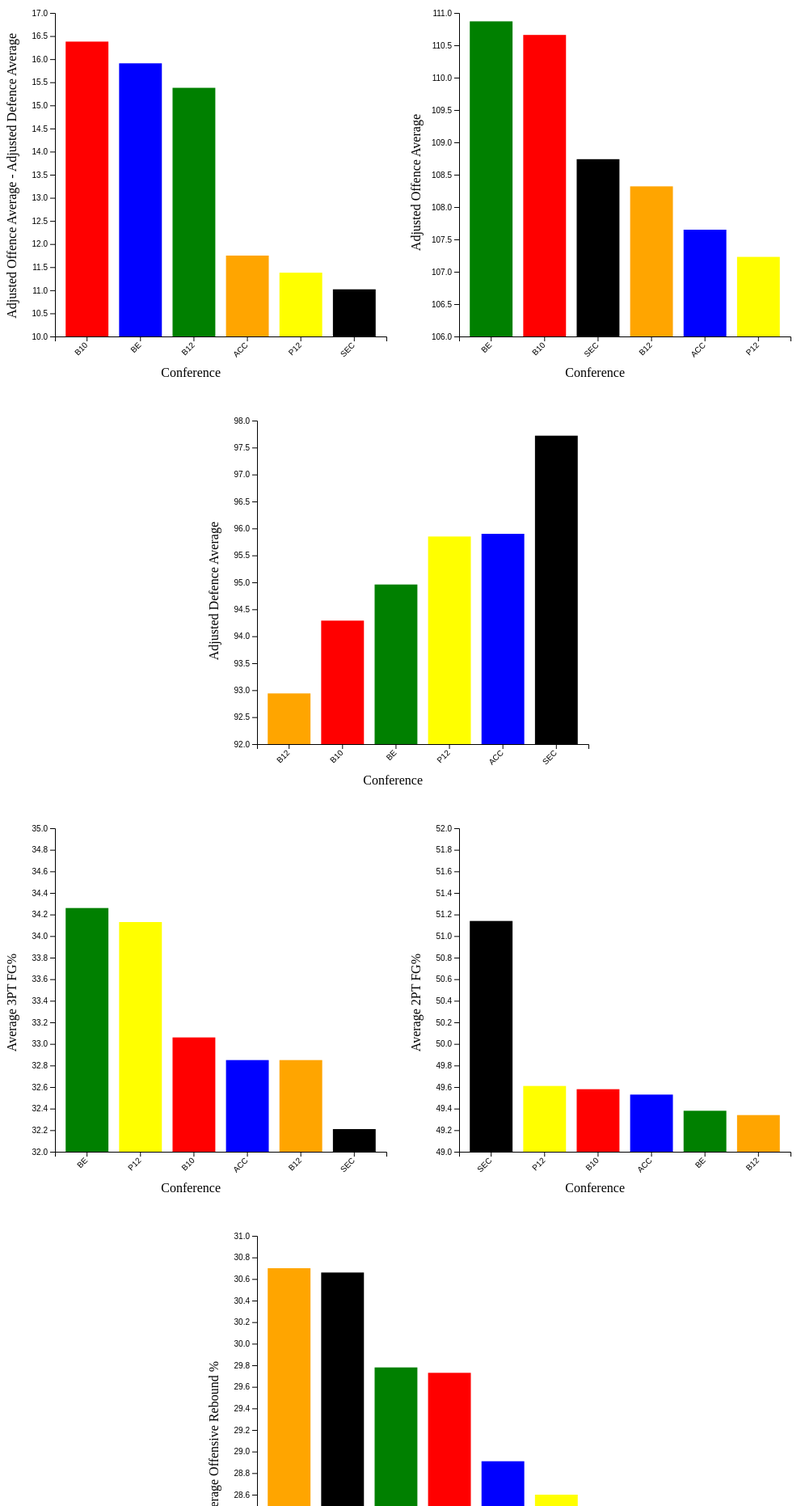
D3 v4 page, settled after 480 driven frames (8 s of simulated time); the page loaded 1 data file(s).


// ── bar_conf.js
// set the dimensions and margins of the graph
var margin = {top: 30, right: 30, bottom: 70, left: 60},
    width = 500 - margin.left - margin.right,
    height = 500 - margin.top - margin.bottom;

var svg3 = d3.select("#chart")
    .append("svg")
    .attr("width", width + margin.left + margin.right)
    .attr("height", height + margin.top + margin.bottom)
    .append("g")
    .attr("transform",
            "translate(" + margin.left + "," + margin.top + ")");

// append the svg object to the body of the page
var svg = d3.select("#chart")
  .append("svg")
    .attr("width", width + margin.left + margin.right)
    .attr("height", height + margin.top + margin.bottom)
  .append("g")
    .attr("transform",
          "translate(" + margin.left + "," + margin.top + ")");

var svg2 = d3.select("#chart")
    .append("svg")
    .attr("width", width + margin.left + margin.right)
    .attr("height", height + margin.top + margin.bottom)
    .append("g")
    .attr("transform",
            "translate(" + margin.left + "," + margin.top + ")");
            


var svg4 = d3.select("#chart2")
    .append("svg")
    .attr("width", width + margin.left + margin.right)
    .attr("height", height + margin.top + margin.bottom)
    .append("g")
    .attr("transform",
            "translate(" + margin.left + "," + margin.top + ")");

var svg5 = d3.select("#chart2")
    .append("svg")
    .attr("width", width + margin.left + margin.right)
    .attr("height", height + margin.top + margin.bottom)
    .append("g")
    .attr("transform",
        "translate(" + margin.left + "," + margin.top + ")");

var svg6 = d3.select("#chart2")
    .append("svg")
    .attr("width", width + margin.left + margin.right)
    .attr("height", height + margin.top + margin.bottom)
    .append("g")
    .attr("transform",
        "translate(" + margin.left + "," + margin.top + ")");
    


d3.csv("conf_2020.csv", function(data) {

    data.sort(function(b, a) {
        return a["ORB"] - b["ORB"]
        });

var color6 = d3.scaleOrdinal()
    .domain(["B10", "ACC","BE", "B12", "P12", "SEC"])
    .range([ "red", "blue", "green", "orange", "yellow", "black"])

// X axis
var x6 = d3.scaleBand()
    .range([ 0, width ])
    .domain(data.map(function(d) { return d.CONF; }))
    .padding(0.2);
svg6.append("g")
    .attr("transform", "translate(0," + height + ")")
    .call(d3.axisBottom(x6))
    .selectAll("text")
    .attr("transform", "translate(-10,0)rotate(-45)")
    .style("text-anchor", "end");

// Add Y axis
var y6 = d3.scaleLinear()
    .domain([28, 31])
    .range([ height, 0]);
svg6.append("g")
    .call(d3.axisLeft(y6));


var mouseover6 = function(d) {


conference = d.CONF

d3.selectAll(".dot")
    .transition()
    .duration(200)
    .style("fill", "lightgrey")

d3.selectAll("." + conference)
    .transition()
    .duration(200)
    .style("fill", color6(conference))
    }


var mouseleave6 = function(d) {
d3.selectAll(".dot")
    .transition()
    .duration(200)
    .style("fill", function (d) { return color6(d.CONF) })
}

// Bars
svg6.selectAll("mybar")
    .data(data)
    .enter()
    .append("rect")
    .attr("class", function (d) { return "dot " + d.CONF } )
    .attr("x", function(d) { return x6(d.CONF); })
    .attr("y", function(d) { return y6(d["ORB"]); })
    .attr("width", x6.bandwidth())
    .attr("height", function(d) { return height - y6(d["ORB"]); })
    .attr("fill", function (d) { return color6(d.CONF) } )
    .on("mouseover", mouseover6 )
    .on("mouseleave", mouseleave6 )

svg6.append("text")
    .attr("class", "x label")
    .attr("text-anchor", "end")
    .attr("x", width - (width/2) )
    .attr("y", height + 50)
    .text("Conference");

svg6.append("text")
    .attr("class", "y label")
    .attr("text-anchor", "end")
    .attr("y", -60)
    .attr("x", -width/2 + 50)
    .attr("dy", ".75em")
    .attr("transform", "rotate(-90)")
    .text("Average Offensive Rebound %")

}) 

d3.csv("conf_2020.csv", function(data) {

    data.sort(function(b, a) {
        return a["2P_O"] - b["2P_O"]
        });

var color5 = d3.scaleOrdinal()
    .domain(["B10", "ACC","BE", "B12", "P12", "SEC"])
    .range([ "red", "blue", "green", "orange", "yellow", "black"])

// X axis
var x5 = d3.scaleBand()
    .range([ 0, width ])
    .domain(data.map(function(d) { return d.CONF; }))
    .padding(0.2);
svg5.append("g")
    .attr("transform", "translate(0," + height + ")")
    .call(d3.axisBottom(x5))
    .selectAll("text")
    .attr("transform", "translate(-10,0)rotate(-45)")
    .style("text-anchor", "end");

// Add Y axis
var y5 = d3.scaleLinear()
    .domain([49, 52])
    .range([ height, 0]);
svg5.append("g")
    .call(d3.axisLeft(y5));


var mouseover5 = function(d) {


conference = d.CONF

d3.selectAll(".dot")
    .transition()
    .duration(200)
    .style("fill", "lightgrey")

d3.selectAll("." + conference)
    .transition()
    .duration(200)
    .style("fill", color5(conference))
    }


var mouseleave5 = function(d) {
d3.selectAll(".dot")
    .transition()
    .duration(200)
    .style("fill", function (d) { return color5(d.CONF) })
}

// Bars
svg5.selectAll("mybar")
    .data(data)
    .enter()
    .append("rect")
    .attr("class", function (d) { return "dot " + d.CONF } )
    .attr("x", function(d) { return x5(d.CONF); })
    .attr("y", function(d) { return y5(d["2P_O"]); })
    .attr("width", x5.bandwidth())
    .attr("height", function(d) { return height - y5(d["2P_O"]); })
    .attr("fill", function (d) { return color5(d.CONF) } )
    .on("mouseover", mouseover5 )
    .on("mouseleave", mouseleave5 )

svg5.append("text")
    .attr("class", "x label")
    .attr("text-anchor", "end")
    .attr("x", width - (width/2) )
    .attr("y", height + 50)
    .text("Conference");

svg5.append("text")
    .attr("class", "y label")
    .attr("text-anchor", "end")
    .attr("y", -60)
    .attr("x", -width/2 + 50)
    .attr("dy", ".75em")
    .attr("transform", "rotate(-90)")
    .text("Average 2PT FG%")

})            

d3.csv("conf_2020.csv", function(data) {

    data.sort(function(b, a) {
        return a["3P_O"] - b["3P_O"]
        });

var color4 = d3.scaleOrdinal()
    .domain(["B10", "ACC","BE", "B12", "P12", "SEC"])
    .range([ "red", "blue", "green", "orange", "yellow", "black"])

// X axis
var x4 = d3.scaleBand()
    .range([ 0, width ])
    .domain(data.map(function(d) { return d.CONF; }))
    .padding(0.2);
svg4.append("g")
    .attr("transform", "translate(0," + height + ")")
    .call(d3.axisBottom(x4))
    .selectAll("text")
    .attr("transform", "translate(-10,0)rotate(-45)")
    .style("text-anchor", "end");

// Add Y axis
var y4 = d3.scaleLinear()
    .domain([32, 35])
    .range([ height, 0]);
svg4.append("g")
    .call(d3.axisLeft(y4));


var mouseover4 = function(d) {


conference = d.CONF

d3.selectAll(".dot")
    .transition()
    .duration(200)
    .style("fill", "lightgrey")

d3.selectAll("." + conference)
    .transition()
    .duration(200)
    .style("fill", color4(conference))
    }


var mouseleave4 = function(d) {
d3.selectAll(".dot")
    .transition()
    .duration(200)
    .style("fill", function (d) { return color4(d.CONF) })
}

// Bars
svg4.selectAll("mybar")
    .data(data)
    .enter()
    .append("rect")
    .attr("class", function (d) { return "dot " + d.CONF } )
    .attr("x", function(d) { return x4(d.CONF); })
    .attr("y", function(d) { return y4(d["3P_O"]); })
    .attr("width", x4.bandwidth())
    .attr("height", function(d) { return height - y4(d["3P_O"]); })
    .attr("fill", function (d) { return color4(d.CONF) } )
    .on("mouseover", mouseover4 )
    .on("mouseleave", mouseleave4 )

svg4.append("text")
    .attr("class", "x label")
    .attr("text-anchor", "end")
    .attr("x", width - (width/2) )
    .attr("y", height + 50)
    .text("Conference");

svg4.append("text")
    .attr("class", "y label")
    .attr("text-anchor", "end")
    .attr("y", -60)
    .attr("x", -width/2 + 50)
    .attr("dy", ".75em")
    .attr("transform", "rotate(-90)")
    .text("Average 3PT FG%")

})

d3.csv("conf_2020.csv", function(data) {

    data.sort(function(b, a) {
        return a.BOTH - b.BOTH;
        });

var color3 = d3.scaleOrdinal()
    .domain(["B10", "ACC","BE", "B12", "P12", "SEC"])
    .range([ "red", "blue", "green", "orange", "yellow", "black"])

// X axis
var x3 = d3.scaleBand()
    .range([ 0, width ])
    .domain(data.map(function(d) { return d.CONF; }))
    .padding(0.2);
svg3.append("g")
    .attr("transform", "translate(0," + height + ")")
    .call(d3.axisBottom(x3))
    .selectAll("text")
    .attr("transform", "translate(-10,0)rotate(-45)")
    .style("text-anchor", "end");

// Add Y axis
var y3 = d3.scaleLinear()
    .domain([10, 17])
    .range([ height, 0]);
svg3.append("g")
    .call(d3.axisLeft(y3));


var mouseover3 = function(d) {


conference = d.CONF

d3.selectAll(".dot")
    .transition()
    .duration(200)
    .style("fill", "lightgrey")

d3.selectAll("." + conference)
    .transition()
    .duration(200)
    .style("fill", color3(conference))
    }


var mouseleave3 = function(d) {
d3.selectAll(".dot")
    .transition()
    .duration(200)
    .style("fill", function (d) { return color3(d.CONF) })
}

// Bars
svg3.selectAll("mybar")
    .data(data)
    .enter()
    .append("rect")
    .attr("class", function (d) { return "dot " + d.CONF } )
    .attr("x", function(d) { return x3(d.CONF); })
    .attr("y", function(d) { return y3(d.BOTH); })
    .attr("width", x3.bandwidth())
    .attr("height", function(d) { return height - y3(d.BOTH); })
    .attr("fill", function (d) { return color3(d.BOTH) } )
    .on("mouseover", mouseover3 )
    .on("mouseleave", mouseleave3 )

svg3.append("text")
    .attr("class", "x label")
    .attr("text-anchor", "end")
    .attr("x", width - (width/2) )
    .attr("y", height + 50)
    .text("Conference");

svg3.append("text")
    .attr("class", "y label")
    .attr("text-anchor", "end")
    .attr("y", -60)
    .attr("x", -width/2 + 180)
    .attr("dy", ".75em")
    .attr("transform", "rotate(-90)")
    .text("Adjusted Offence Average - Adjusted Defence Average")

})

d3.csv("conf_2020.csv", function(data) {

    data.sort(function(b, a) {
        return b.ADJDE - a.ADJDE;
        });

var color2 = d3.scaleOrdinal()
    .domain(["B10", "ACC","BE", "B12", "P12", "SEC"])
    .range([ "red", "blue", "green", "orange", "yellow", "black"])

// X axis
var x2 = d3.scaleBand()
    .range([ 0, width ])
    .domain(data.map(function(d) { return d.CONF; }))
    .padding(0.2);
svg2.append("g")
    .attr("transform", "translate(0," + height + ")")
    .call(d3.axisBottom(x2))
    .selectAll("text")
    .attr("transform", "translate(-10,0)rotate(-45)")
    .style("text-anchor", "end");

// Add Y axis
var y2 = d3.scaleLinear()
    .domain([92, 98])
    .range([ height, 0]);
svg2.append("g")
    .call(d3.axisLeft(y2));


var mouseover2 = function(d) {


conference = d.CONF

d3.selectAll(".dot")
    .transition()
    .duration(200)
    .style("fill", "lightgrey")

d3.selectAll("." + conference)
    .transition()
    .duration(200)
    .style("fill", color2(conference))
    }


var mouseleave2 = function(d) {
d3.selectAll(".dot")
    .transition()
    .duration(200)
    .style("fill", function (d) { return color2(d.CONF) })
}

// Bars
svg2.selectAll("mybar")
    .data(data)
    .enter()
    .append("rect")
    .attr("class", function (d) { return "dot " + d.CONF } )
    .attr("x", function(d) { return x2(d.CONF); })
    .attr("y", function(d) { return y2(d.ADJDE); })
    .attr("width", x2.bandwidth())
    .attr("height", function(d) { return height - y2(d.ADJDE); })
    .attr("fill", function (d) { return color2(d.CONF) } )
    .on("mouseover", mouseover2 )
    .on("mouseleave", mouseleave2 )

svg2.append("text")
    .attr("class", "x label")
    .attr("text-anchor", "end")
    .attr("x", width - (width/2) )
    .attr("y", height + 50)
    .text("Conference");

svg2.append("text")
    .attr("class", "y label")
    .attr("text-anchor", "end")
    .attr("y", -60)
    .attr("x", -width/2 + 80)
    .attr("dy", ".75em")
    .attr("transform", "rotate(-90)")
    .text("Adjusted Defence Average")

})

d3.csv("conf_2020.csv", function(data) {

    data.sort(function(b, a) {
        return a.ADJOE - b.ADJOE;
      });

var color = d3.scaleOrdinal()
    .domain(["B10", "ACC","BE", "B12", "P12", "SEC"])
    .range([ "red", "blue", "green", "orange", "yellow", "black"])

// X axis
var x = d3.scaleBand()
  .range([ 0, width ])
  .domain(data.map(function(d) { return d.CONF; }))
  .padding(0.2);
svg.append("g")
  .attr("transform", "translate(0," + height + ")")
  .call(d3.axisBottom(x))
  .selectAll("text")
    .attr("transform", "translate(-10,0)rotate(-45)")
    .style("text-anchor", "end");

// Add Y axis
var y = d3.scaleLinear()
  .domain([106, 111])
  .range([ height, 0]);
svg.append("g")
  .call(d3.axisLeft(y));


var mouseover = function(d) {


conference = d.CONF

d3.selectAll(".dot")
    .transition()
    .duration(200)
    .style("fill", "lightgrey")

d3.selectAll("." + conference)
    .transition()
    .duration(200)
    .style("fill", color(conference))
  }


var mouseleave = function(d) {
d3.selectAll(".dot")
    .transition()
    .duration(200)
    .style("fill", function (d) { return color(d.CONF) })
}

// Bars
svg.selectAll("mybar")
  .data(data)
  .enter()
  .append("rect")
    .attr("class", function (d) { return "dot " + d.CONF } )
    .attr("x", function(d) { return x(d.CONF); })
    .attr("y", function(d) { return y(d.ADJOE); })
    .attr("width", x.bandwidth())
    .attr("height", function(d) { return height - y(d.ADJOE); })
    .attr("fill", function (d) { return color(d.CONF) } )
    .on("mouseover", mouseover )
    .on("mouseleave", mouseleave )

svg.append("text")
    .attr("class", "x label")
    .attr("text-anchor", "end")
    .attr("x", width - (width/2) )
    .attr("y", height + 50)
    .text("Conference");

svg.append("text")
    .attr("class", "y label")
    .attr("text-anchor", "end")
    .attr("y", -60)
    .attr("x", -width/2 + 80)
    .attr("dy", ".75em")
    .attr("transform", "rotate(-90)")
    .text("Adjusted Offence Average")

})

### data: conf_2020.csv
CONF, ADJOE, ADJDE, ORB, 2P_O, 3P_O, BOTH
ACC, 107.7, 95.90, 28.91, 49.53, 32.85, 11.75
B10, 110.7, 94.29, 29.73, 49.58, 33.06, 16.38
B12, 108.3, 92.94, 30.70, 49.34, 32.85, 15.38
BE, 110.9, 94.96, 29.78, 49.38, 34.26, 15.91
P12, 107.2, 95.85, 28.60, 49.61, 34.13, 11.38
SEC, 108.7, 97.72, 30.66, 51.14, 32.21, 11.02